Run: headless pygame with SDL's dummy video driver; simulated clock (each Clock.tick advances the game by its frame time, no real sleeping); random seed 0; keys injected as events and as key.get_pressed() state; no mouse input; restart key SPACE tapped at the start of phases 3 and 4.
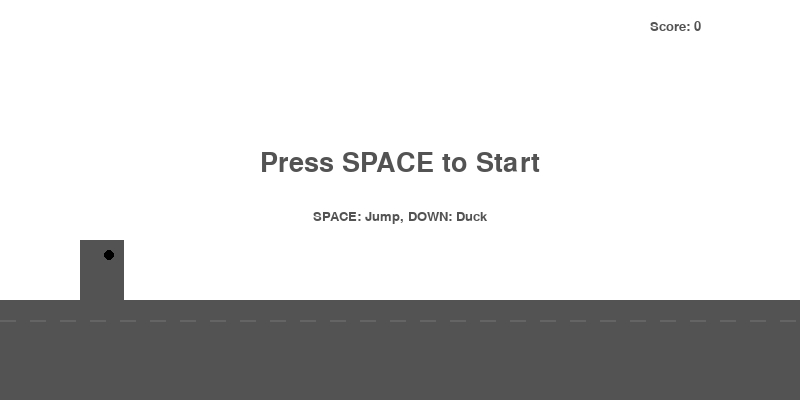
Frame 1 of 4 · flips 1–60 · no input
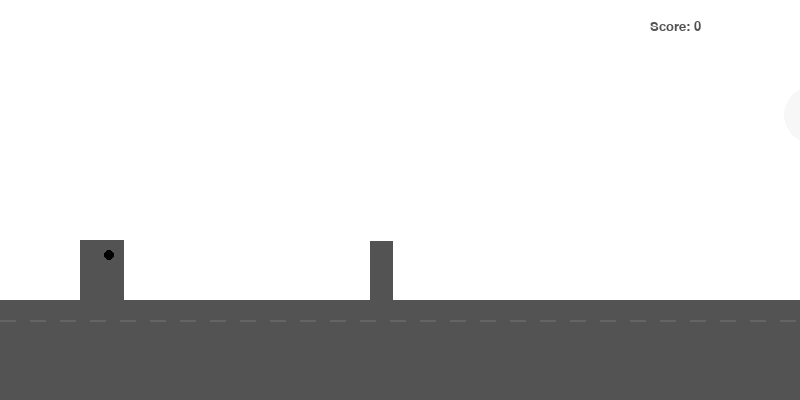
Frame 2 of 4 · flips 61–180 · tapped SPACE, RETURN · held RIGHT (→), D
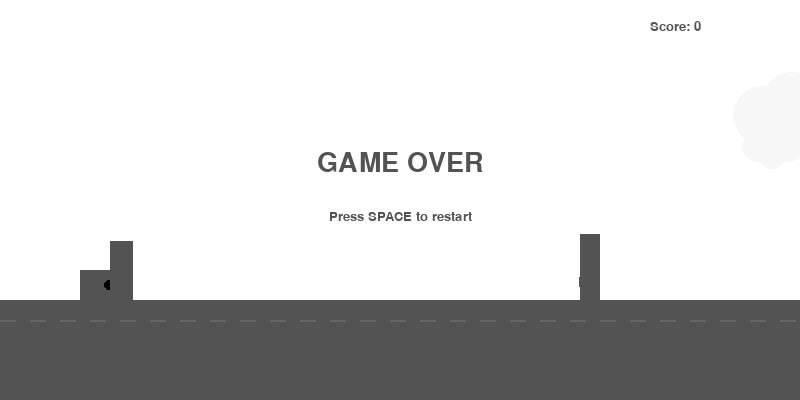
Frame 3 of 4 · flips 181–300 · tapped SPACE · held DOWN (↓), S
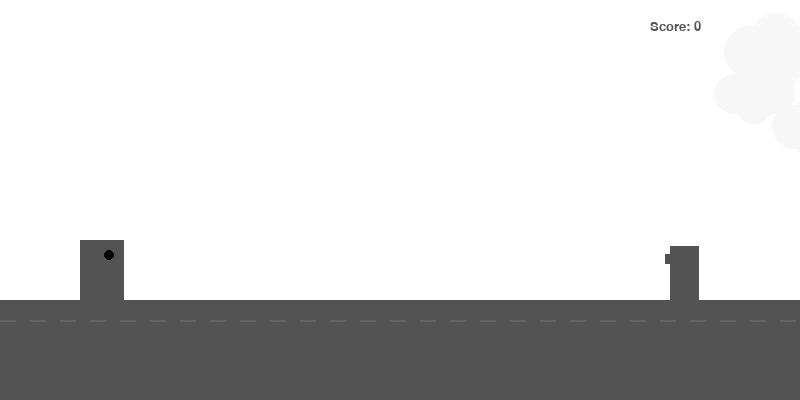
Frame 4 of 4 · flips 301–420 · tapped SPACE · held LEFT (←), A, UP (↑), W

The pygame program that drew these frames:

import pygame
import random
import sys

# Initialize pygame
pygame.init()

# Game constants
SCREEN_WIDTH = 800
SCREEN_HEIGHT = 400
GROUND_HEIGHT = 100
FPS = 60
GRAVITY = 1
JUMP_FORCE = -20
GAME_SPEED = 5
OBSTACLE_FREQUENCY = 1500  # milliseconds

# Colors
WHITE = (255, 255, 255)
BLACK = (0, 0, 0)
GRAY = (83, 83, 83)
LIGHT_GRAY = (247, 247, 247)

# Set up the display
screen = pygame.display.set_mode((SCREEN_WIDTH, SCREEN_HEIGHT))
pygame.display.set_caption("Chrome T-Rex Game")
clock = pygame.time.Clock()

# Font
font = pygame.font.SysFont('arial', 20)
large_font = pygame.font.SysFont('arial', 40)

class Dinosaur:
    def __init__(self):
        self.width = 44
        self.height = 60
        self.x = 80
        self.y = SCREEN_HEIGHT - GROUND_HEIGHT - self.height
        self.vel_y = 0
        self.jumping = False
        self.ducking = False
        self.duck_height = 30
        self.animation_counter = 0
        self.running = True
        
    def jump(self):
        if not self.jumping:
            self.vel_y = JUMP_FORCE
            self.jumping = True
            
    def duck(self, ducking):
        self.ducking = ducking
        
    def update(self):
        # Apply gravity
        if self.jumping:
            self.y += self.vel_y
            self.vel_y += GRAVITY
            
            # Check if landed
            if self.y >= SCREEN_HEIGHT - GROUND_HEIGHT - self.height:
                self.y = SCREEN_HEIGHT - GROUND_HEIGHT - self.height
                self.jumping = False
                self.vel_y = 0
                
        # Animation
        self.animation_counter = (self.animation_counter + 1) % 10
        
    def draw(self):
        # Draw dinosaur body
        dino_height = self.duck_height if self.ducking else self.height
        dino_y = self.y if not self.ducking else SCREEN_HEIGHT - GROUND_HEIGHT - self.duck_height
        
        pygame.draw.rect(screen, GRAY, (self.x, dino_y, self.width, dino_height))
        
        # Draw dinosaur eye
        eye_x = self.x + self.width - 15
        eye_y = dino_y + 15 if self.ducking else dino_y + 15
        pygame.draw.circle(screen, BLACK, (eye_x, eye_y), 5)
        
        # Draw dinosaur legs (animation)
        leg_offset = 0
        if self.running and not self.jumping:
            leg_offset = 5 if self.animation_counter < 5 else -5
            
        leg_y = dino_y + dino_height
        pygame.draw.rect(screen, GRAY, (self.x + 10, leg_y, 8, 15 + leg_offset))
        pygame.draw.rect(screen, GRAY, (self.x + self.width - 18, leg_y, 8, 15 - leg_offset))

class Obstacle:
    def __init__(self):
        self.width = random.randint(20, 40)
        self.height = random.randint(40, 70)
        self.x = SCREEN_WIDTH
        self.y = SCREEN_HEIGHT - GROUND_HEIGHT - self.height
        self.passed = False
        
    def update(self):
        self.x -= GAME_SPEED
        
    def draw(self):
        pygame.draw.rect(screen, GRAY, (self.x, self.y, self.width, self.height))
        
        # Draw some details on the cactus
        for i in range(3):
            if random.random() > 0.3:
                pygame.draw.rect(screen, GRAY, 
                                (self.x - 5 + random.randint(0, self.width), 
                                 self.y + random.randint(5, self.height - 10), 
                                 5, 10))

class Cloud:
    def __init__(self):
        self.x = SCREEN_WIDTH + random.randint(0, 300)
        self.y = random.randint(50, 150)
        self.speed = random.uniform(0.5, 1.5)
        self.size = random.randint(30, 60)
        
    def update(self):
        self.x -= self.speed
        if self.x < -100:
            self.x = SCREEN_WIDTH + 50
            self.y = random.randint(50, 150)
            
    def draw(self):
        pygame.draw.circle(screen, LIGHT_GRAY, (self.x, self.y), self.size // 2)
        pygame.draw.circle(screen, LIGHT_GRAY, (self.x + self.size // 2, self.y - self.size // 4), self.size // 2)
        pygame.draw.circle(screen, LIGHT_GRAY, (self.x + self.size // 2, self.y + self.size // 4), self.size // 2)
        pygame.draw.circle(screen, LIGHT_GRAY, (self.x + self.size, self.y), self.size // 2)

class Game:
    def __init__(self):
        self.dinosaur = Dinosaur()
        self.obstacles = []
        self.clouds = [Cloud() for _ in range(4)]
        self.score = 0
        self.game_speed = GAME_SPEED
        self.last_obstacle_time = pygame.time.get_ticks()
        self.game_over = False
        self.game_started = False
        
    def handle_events(self):
        for event in pygame.event.get():
            if event.type == pygame.QUIT:
                pygame.quit()
                sys.exit()
                
            if event.type == pygame.KEYDOWN:
                if event.key == pygame.K_SPACE or event.key == pygame.K_UP:
                    if not self.game_started:
                        self.game_started = True
                    if self.game_over:
                        self.__init__()  # Reset game
                    else:
                        self.dinosaur.jump()
                        
                if event.key == pygame.K_DOWN:
                    self.dinosaur.duck(True)
                    
            if event.type == pygame.KEYUP:
                if event.key == pygame.K_DOWN:
                    self.dinosaur.duck(False)
                    
    def update(self):
        if not self.game_started or self.game_over:
            return
            
        current_time = pygame.time.get_ticks()
        
        # Update dinosaur
        self.dinosaur.update()
        
        # Update clouds
        for cloud in self.clouds:
            cloud.update()
        
        # Generate new obstacles
        if current_time - self.last_obstacle_time > OBSTACLE_FREQUENCY:
            self.obstacles.append(Obstacle())
            self.last_obstacle_time = current_time
            
        # Update obstacles and check collisions
        for obstacle in self.obstacles[:]:
            obstacle.update()
            
            # Remove obstacles that are off screen
            if obstacle.x + obstacle.width < 0:
                self.obstacles.remove(obstacle)
                continue
                
            # Check collision
            dino_rect = pygame.Rect(
                self.dinosaur.x + 10,
                self.dinosaur.y + (self.dinosaur.height - self.dinosaur.duck_height if self.dinosaur.ducking else 0),
                self.dinosaur.width - 20,
                self.dinosaur.duck_height if self.dinosaur.ducking else self.dinosaur.height
            )
            
            obstacle_rect = pygame.Rect(obstacle.x, obstacle.y, obstacle.width, obstacle.height)
            
            if dino_rect.colliderect(obstacle_rect):
                self.game_over = True
                
            # Update score
            if not obstacle.passed and obstacle.x + obstacle.width < self.dinosaur.x:
                obstacle.passed = True
                self.score += 1
                
        # Increase game speed over time
        self.game_speed = GAME_SPEED + self.score // 100
        for obstacle in self.obstacles:
            obstacle.x -= (self.game_speed - GAME_SPEED)
        
    def draw(self):
        # Draw sky background
        screen.fill(WHITE)
        
        # Draw clouds
        for cloud in self.clouds:
            cloud.draw()
        
        # Draw ground
        pygame.draw.rect(screen, GRAY, (0, SCREEN_HEIGHT - GROUND_HEIGHT, SCREEN_WIDTH, GROUND_HEIGHT))
        
        # Draw ground details
        for i in range(0, SCREEN_WIDTH, 30):
            pygame.draw.line(screen, (100, 100, 100), 
                            (i, SCREEN_HEIGHT - GROUND_HEIGHT + 20), 
                            (i + 15, SCREEN_HEIGHT - GROUND_HEIGHT + 20), 2)
        
        # Draw dinosaur
        self.dinosaur.draw()
        
        # Draw obstacles
        for obstacle in self.obstacles:
            obstacle.draw()
            
        # Draw score
        score_text = font.render(f"Score: {self.score}", True, GRAY)
        screen.blit(score_text, (SCREEN_WIDTH - 150, 20))
        
        # Draw game over message
        if self.game_over:
            game_over_text = large_font.render("GAME OVER", True, GRAY)
            restart_text = font.render("Press SPACE to restart", True, GRAY)
            screen.blit(game_over_text, (SCREEN_WIDTH//2 - game_over_text.get_width()//2, SCREEN_HEIGHT//2 - 50))
            screen.blit(restart_text, (SCREEN_WIDTH//2 - restart_text.get_width()//2, SCREEN_HEIGHT//2 + 10))
            
        # Draw start message
        if not self.game_started:
            start_text = large_font.render("Press SPACE to Start", True, GRAY)
            screen.blit(start_text, (SCREEN_WIDTH//2 - start_text.get_width()//2, SCREEN_HEIGHT//2 - 50))
            
            hint_text = font.render("SPACE: Jump, DOWN: Duck", True, GRAY)
            screen.blit(hint_text, (SCREEN_WIDTH//2 - hint_text.get_width()//2, SCREEN_HEIGHT//2 + 10))

# Create game instance
game = Game()

# Main game loop
while True:
    game.handle_events()
    game.update()
    game.draw()
    
    pygame.display.flip()
    clock.tick(FPS)
